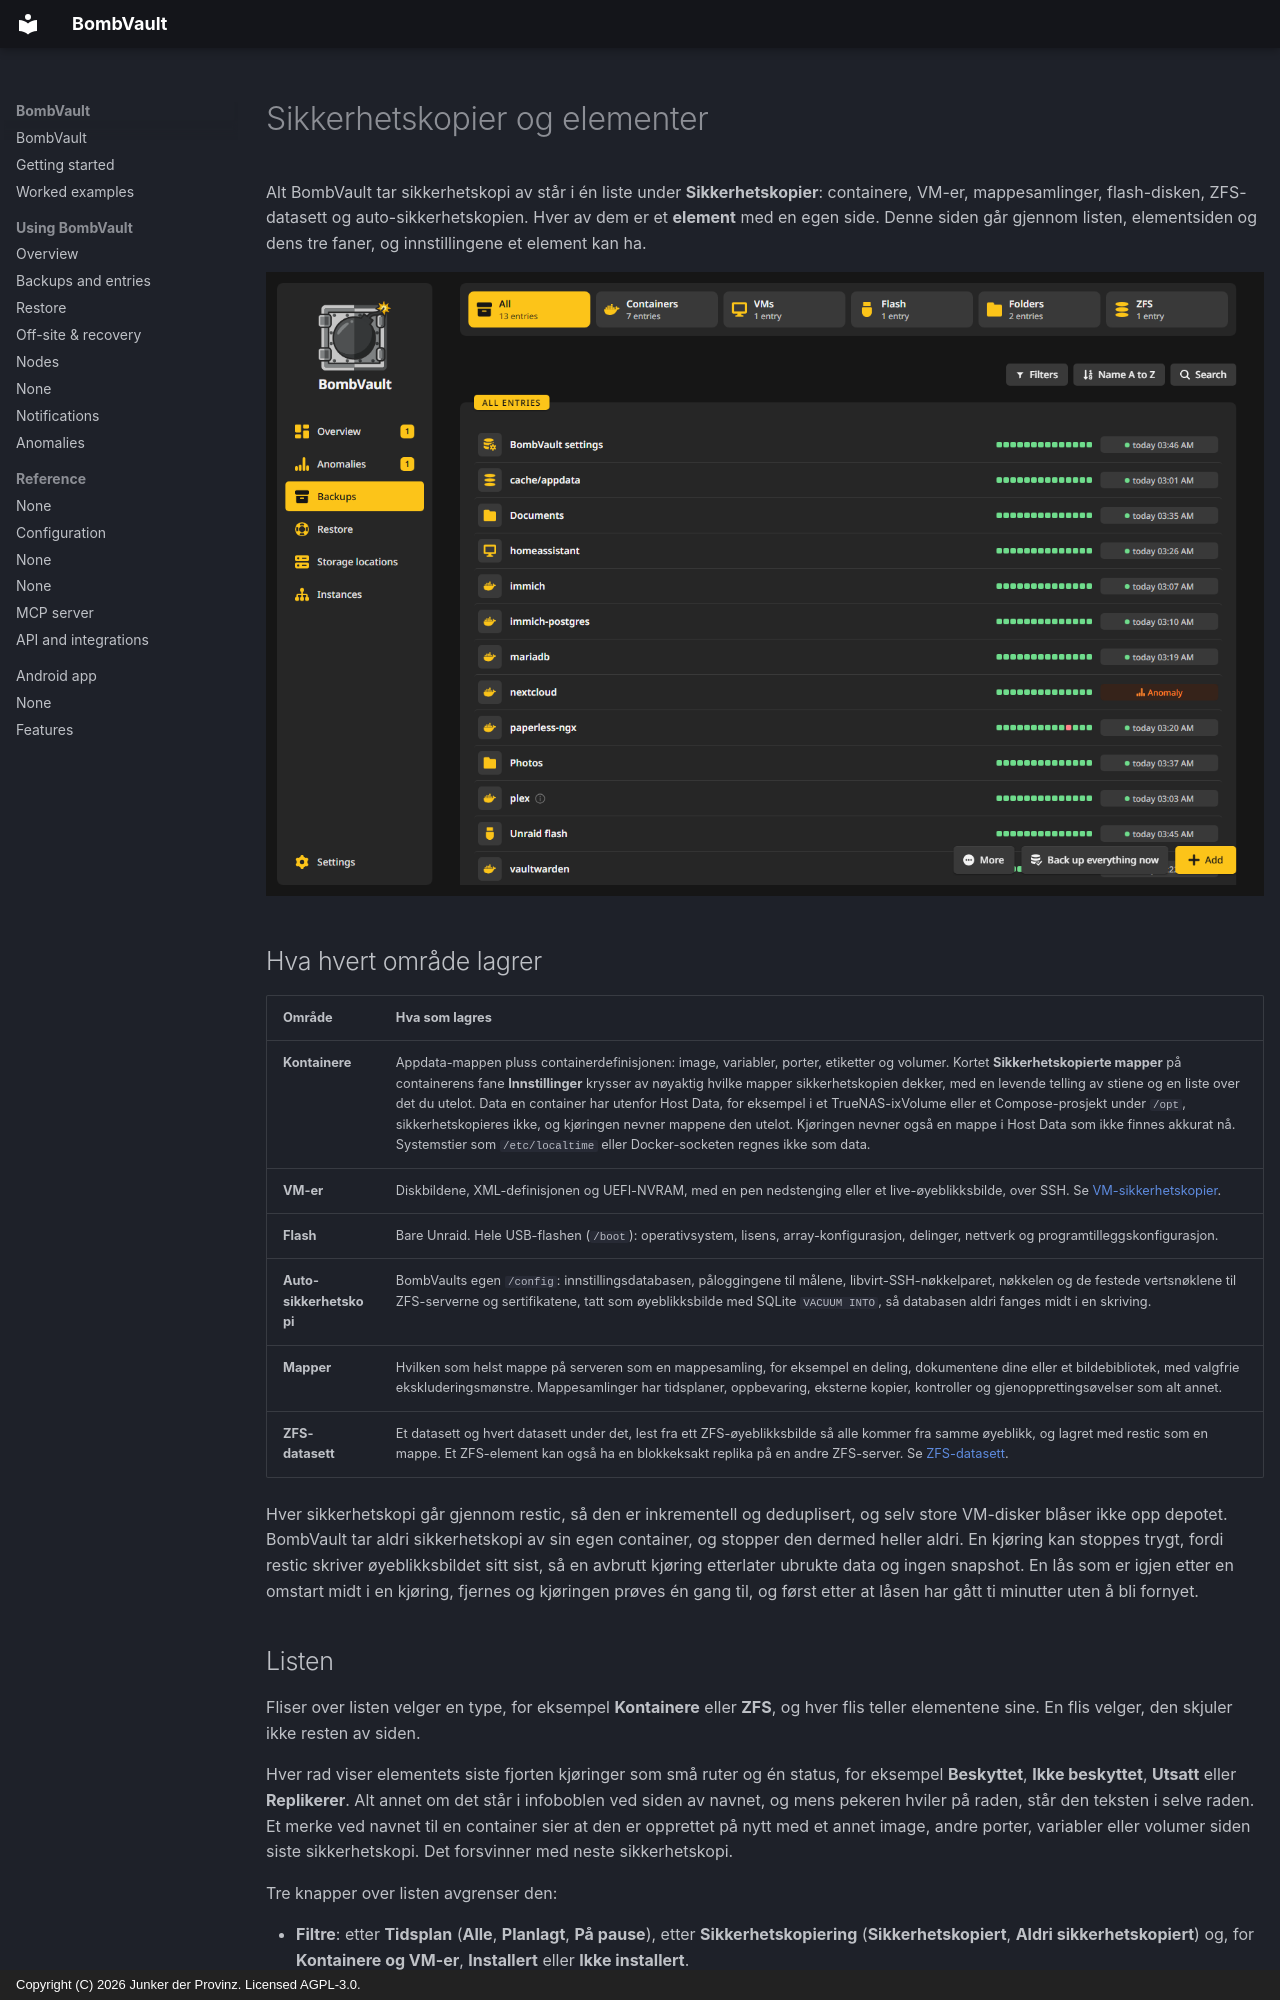

repository: junkerderprovinz/bombvault · page: backups.no/index.html · generator: mkdocs · copyright: Copyright (C) 2026 Junker der Provinz. Licensed AGPL-3.0.

# Sikkerhetskopier og elementer

Alt BombVault tar sikkerhetskopi av står i én liste under **Sikkerhetskopier**: containere, VM-er, mappesamlinger, flash-disken, ZFS-datasett og auto-sikkerhetskopien. Hver av dem er et **element** med en egen side. Denne siden går gjennom listen, elementsiden og dens tre faner, og innstillingene et element kan ha.

![Listen Sikkerhetskopier med flisen Kontainere valgt: hver rad viser de siste kjøringene som en stripe og én status.](assets/screenshots/backups/list-dark.png#only-dark)
![Listen Sikkerhetskopier med flisen Kontainere valgt: hver rad viser de siste kjøringene som en stripe og én status.](assets/screenshots/backups/list-light.png#only-light)

## Hva hvert område lagrer {#what-is-saved}

| Område | Hva som lagres |
|---|---|
| **Kontainere** | Appdata-mappen pluss containerdefinisjonen: image, variabler, porter, etiketter og volumer. Kortet **Sikkerhetskopierte mapper** på containerens fane **Innstillinger** krysser av nøyaktig hvilke mapper sikkerhetskopien dekker, med en levende telling av stiene og en liste over det du utelot. Data en container har utenfor Host Data, for eksempel i et TrueNAS-ixVolume eller et Compose-prosjekt under `/opt`, sikkerhetskopieres ikke, og kjøringen nevner mappene den utelot. Kjøringen nevner også en mappe i Host Data som ikke finnes akkurat nå. Systemstier som `/etc/localtime` eller Docker-socketen regnes ikke som data. |
| **VM-er** | Diskbildene, XML-definisjonen og UEFI-NVRAM, med en pen nedstenging eller et live-øyeblikksbilde, over SSH. Se [VM-sikkerhetskopier](vm-backup-ssh-setup.md). |
| **Flash** | Bare Unraid. Hele USB-flashen (`/boot`): operativsystem, lisens, array-konfigurasjon, delinger, nettverk og programtilleggskonfigurasjon. |
| **Auto-sikkerhetskopi** | BombVaults egen `/config`: innstillingsdatabasen, påloggingene til målene, libvirt-SSH-nøkkelparet, nøkkelen og de festede vertsnøklene til ZFS-serverne og sertifikatene, tatt som øyeblikksbilde med SQLite `VACUUM INTO`, så databasen aldri fanges midt i en skriving. |
| **Mapper** | Hvilken som helst mappe på serveren som en mappesamling, for eksempel en deling, dokumentene dine eller et bildebibliotek, med valgfrie ekskluderingsmønstre. Mappesamlinger har tidsplaner, oppbevaring, eksterne kopier, kontroller og gjenopprettingsøvelser som alt annet. |
| **ZFS-datasett** | Et datasett og hvert datasett under det, lest fra ett ZFS-øyeblikksbilde så alle kommer fra samme øyeblikk, og lagret med restic som en mappe. Et ZFS-element kan også ha en blokkeksakt replika på en andre ZFS-server. Se [ZFS-datasett](zfs-datasets.md). |

Hver sikkerhetskopi går gjennom restic, så den er inkrementell og deduplisert, og selv store VM-disker blåser ikke opp depotet. BombVault tar aldri sikkerhetskopi av sin egen container, og stopper den dermed heller aldri. En kjøring kan stoppes trygt, fordi restic skriver øyeblikksbildet sitt sist, så en avbrutt kjøring etterlater ubrukte data og ingen snapshot. En lås som er igjen etter en omstart midt i en kjøring, fjernes og kjøringen prøves én gang til, og først etter at låsen har gått ti minutter uten å bli fornyet.
